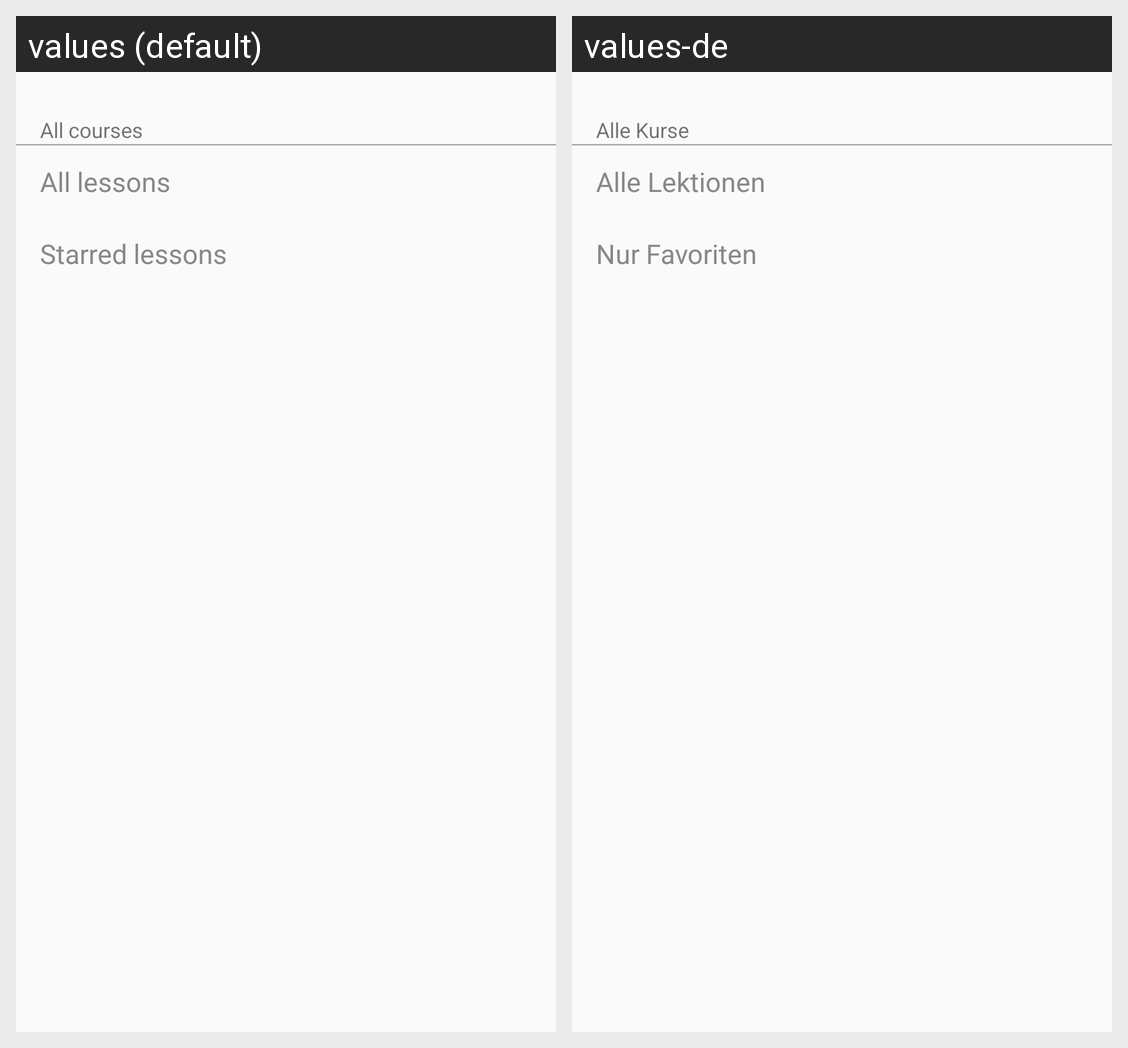

This grid shows one Android layout under two languages. Give, for every string resource on the screen, its name, the default text and each shown locale's text.
Android screen res/layout/course_navigation_item.xml rendered under 2 locales, left to right: values (default), values-de. Device: Nexus 5 (rendered at 1080×1920; each locale shown at half size, 540×960, under a caption strip naming it); theme AppTheme.
Strings drawn on this screen, with the default value and each locale's value (text and hints the layout hard-codes, and strings that could not be matched under every locale, appear in the picture but are not listed):

all_courses
  values: All courses
  values-de: Alle Kurse

all_lessons
  values: All lessons
  values-de: Alle Lektionen

starred_lessons
  values: Starred lessons
  values-de: Nur Favoriten
